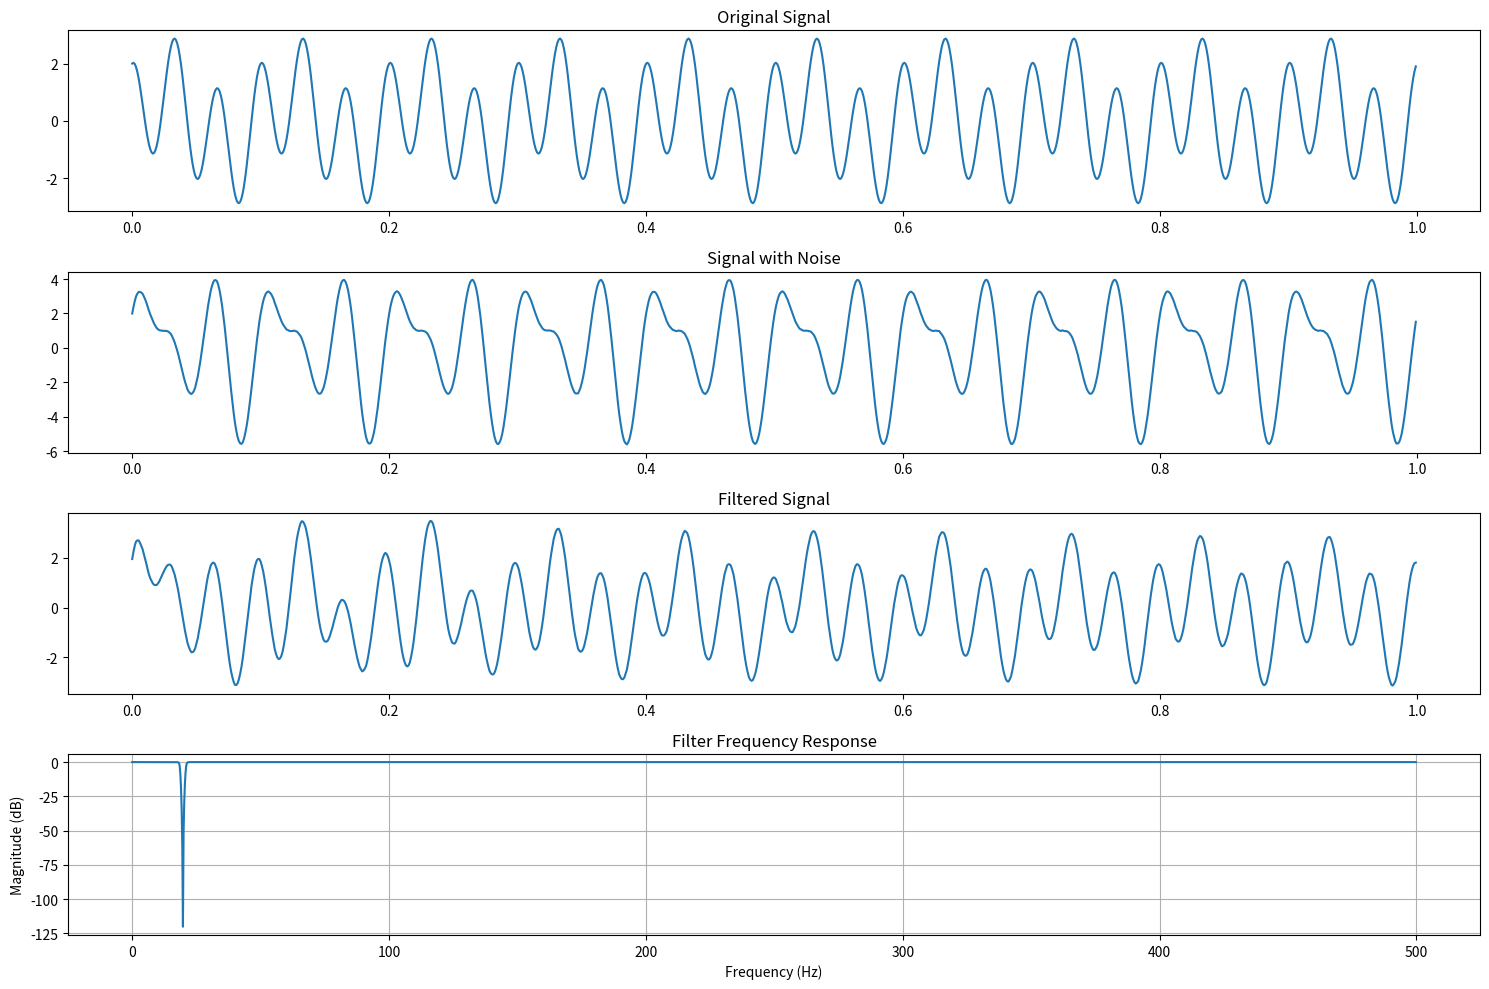

This chart was generated by the following Python code:
import numpy as np
import matplotlib.pyplot as plt
from scipy.signal import butter, sosfilt, sosfreqz, lfilter

# Time variable settings
fs = 1000  # Sampling frequency
t = np.arange(0, 1, 1/fs)  # Time for 1 second

# Generate original signal
x_t = np.sin(2 * np.pi * 10 * t) + 2 * np.cos(2 * np.pi * 30 * t)

# Generate noise signals
n1_t = 3 * np.sin(2 * np.pi * 20 * t)
n2_t = np.random.normal(0, 0.01, t.shape)

# Composite signal
y_t = x_t + n1_t + n2_t

# Band reject filter design function
def band_reject_filter(lowcut, highcut, fs, order=4):
    nyq = 0.5 * fs
    low = lowcut / nyq
    high = highcut / nyq
    sos = butter(order, [low, high], btype='bandstop', output='sos')
    return sos

# Low-pass filter design function
def low_pass_filter(cutoff, fs, order=4):
    nyq = 0.5 * fs
    normal_cutoff = cutoff / nyq
    sos = butter(order, normal_cutoff, btype='low', output='sos')
    return sos

# Filter application and simulation function
def apply_filter(y_t, sos):
    y_filtered = sosfilt(sos, y_t)
    return y_filtered

# Simulation to find optimal component values
def find_optimal_values(y_t, target_freq, bandwidth, fs):
    best_sos = None
    best_rmse = float('inf')
    
    # Test band reject filters
    for lowcut in np.arange(target_freq - bandwidth, target_freq - 1, 0.5):
        for highcut in np.arange(target_freq + 1, target_freq + bandwidth, 0.5):
            sos = band_reject_filter(lowcut, highcut, fs)
            y_filtered = apply_filter(y_t, sos)
            rmse = np.sqrt(np.mean((y_filtered - x_t)**2))
            if rmse < best_rmse:
                best_rmse = rmse
                best_sos = sos
    
    return best_sos, best_rmse

# Find optimal filter component values
target_freq = 20  # Center frequency to remove
bandwidth = 5  # Bandwidth
best_sos, best_rmse = find_optimal_values(y_t, target_freq, bandwidth, fs)

# Apply optimal filter
y_opt_filtered = apply_filter(y_t, best_sos)

# Filter frequency response
w, h = sosfreqz(best_sos, worN=2000, fs=fs)

# Visualization of results
plt.figure(figsize=(15, 10))

plt.subplot(4, 1, 1)
plt.plot(t, x_t)
plt.title('Original Signal')

plt.subplot(4, 1, 2)
plt.plot(t, y_t)
plt.title('Signal with Noise')

plt.subplot(4, 1, 3)
plt.plot(t, y_opt_filtered)
plt.title('Filtered Signal')

plt.subplot(4, 1, 4)
plt.plot(w, 20 * np.log10(abs(h)))
plt.title('Filter Frequency Response')
plt.xlabel('Frequency (Hz)')
plt.ylabel('Magnitude (dB)')
plt.grid()

plt.tight_layout()
plt.show()

# Output optimal RMSE and component values
print(f'Optimal RMSE: {best_rmse}')